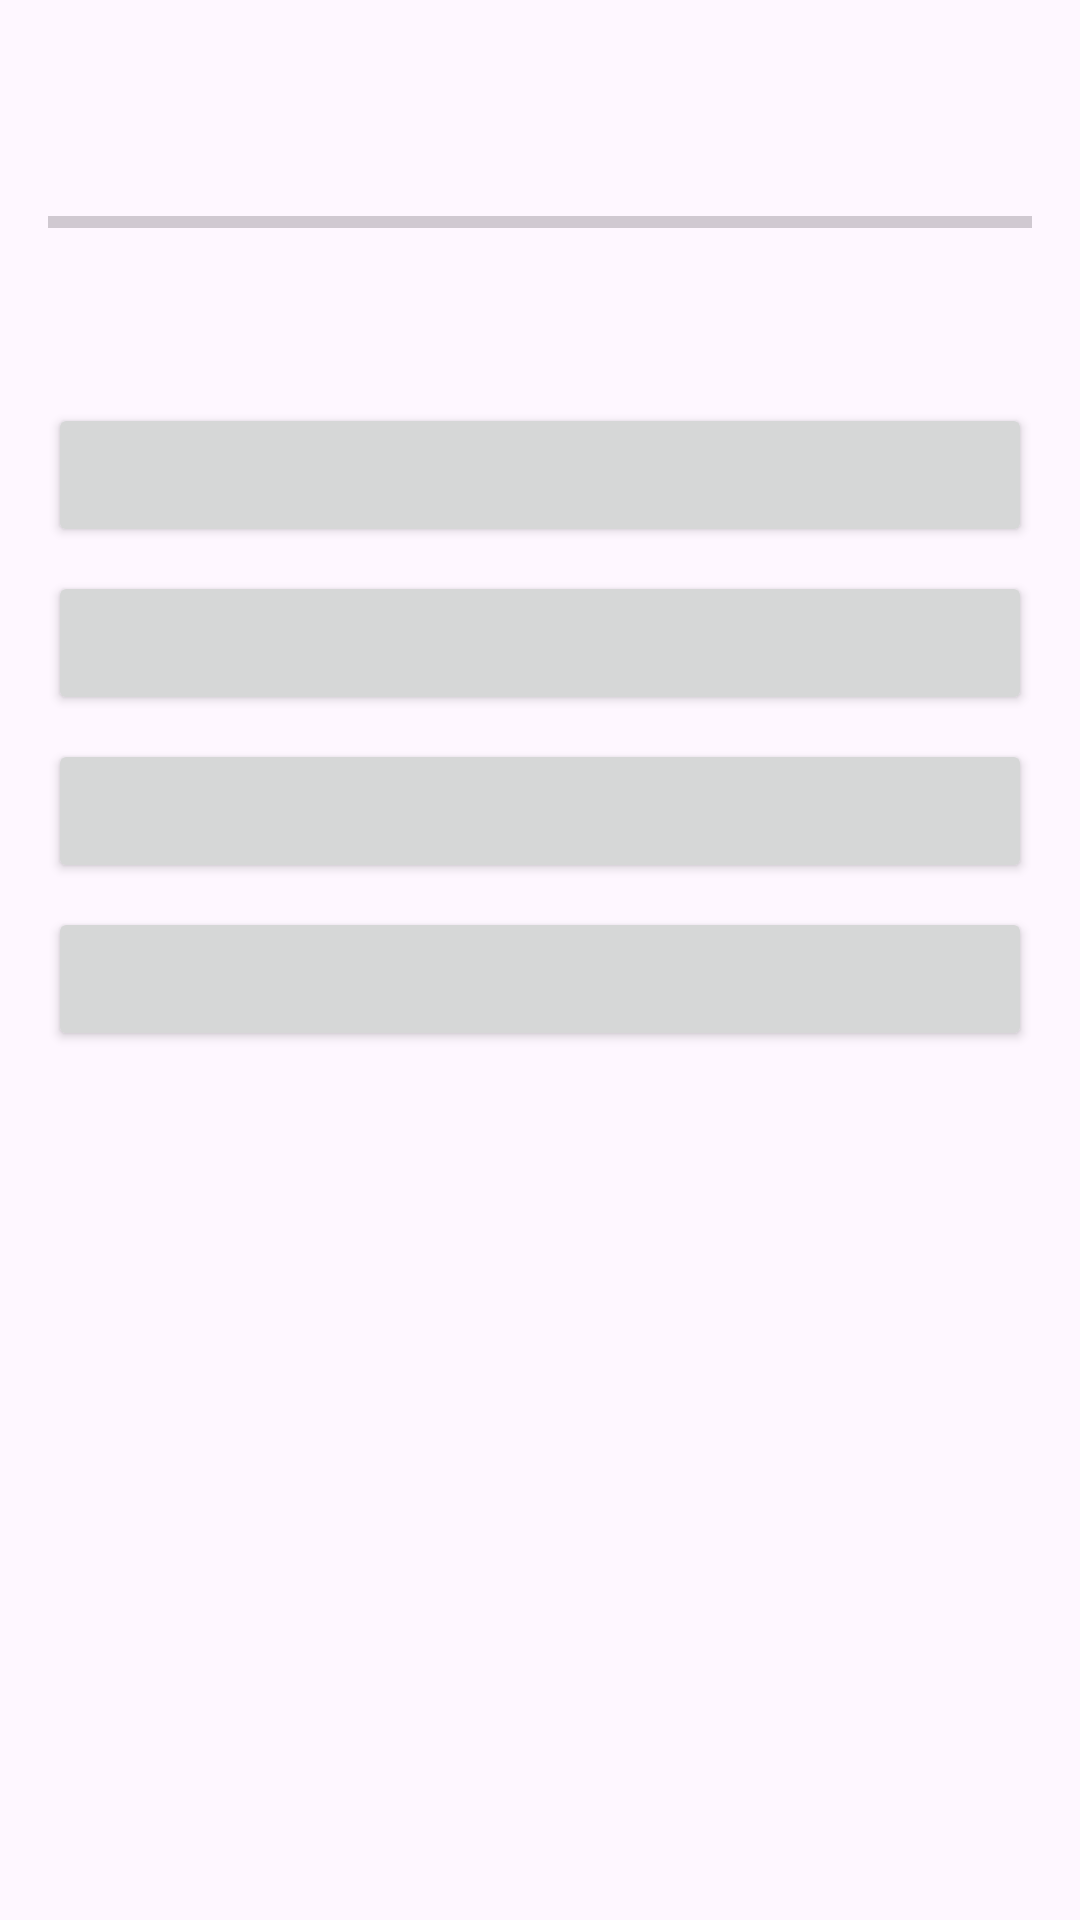

Reconstruct the res/layout file that produces this screen, plus the resources it refers to.
<!-- AndroidManifest.xml: application theme Theme.COMP2160Quiz -->
<!-- res/layout/activity_quiz.xml -->
<?xml version="1.0" encoding="utf-8"?>
<LinearLayout xmlns:android="http://schemas.android.com/apk/res/android"
    android:layout_width="match_parent"
    android:layout_height="match_parent"
    android:orientation="vertical"
    android:padding="16dp">

    <LinearLayout
        android:layout_width="match_parent"
        android:layout_height="wrap_content"
        android:orientation="horizontal">

        <TextView
            android:id="@+id/tvSubjectTier"
            android:layout_width="0dp"
            android:layout_height="wrap_content"
            android:layout_weight="1"
            android:textSize="14sp" />

        <TextView
            android:id="@+id/tvQuestionNum"
            android:layout_width="wrap_content"
            android:layout_height="wrap_content"
            android:textSize="14sp" />
    </LinearLayout>

    <LinearLayout
        android:layout_width="match_parent"
        android:layout_height="wrap_content"
        android:layout_marginTop="4dp"
        android:orientation="horizontal">

        <TextView
            android:id="@+id/tvScore"
            android:layout_width="0dp"
            android:layout_height="wrap_content"
            android:layout_weight="1"
            android:textSize="14sp" />

        <TextView
            android:id="@+id/tvTimer"
            android:layout_width="wrap_content"
            android:layout_height="wrap_content"
            android:textSize="14sp" />
    </LinearLayout>

    <ProgressBar
        android:id="@+id/progressBar"
        style="?android:attr/progressBarStyleHorizontal"
        android:layout_width="match_parent"
        android:layout_height="wrap_content"
        android:layout_marginTop="8dp" />

    <TextView
        android:id="@+id/tvQuestion"
        android:layout_width="match_parent"
        android:layout_height="wrap_content"
        android:layout_marginTop="16dp"
        android:textSize="18sp" />

    <Button
        android:id="@+id/btnA"
        android:layout_width="match_parent"
        android:layout_height="wrap_content"
        android:layout_marginTop="12dp" />

    <Button
        android:id="@+id/btnB"
        android:layout_width="match_parent"
        android:layout_height="wrap_content"
        android:layout_marginTop="8dp" />

    <Button
        android:id="@+id/btnC"
        android:layout_width="match_parent"
        android:layout_height="wrap_content"
        android:layout_marginTop="8dp" />

    <Button
        android:id="@+id/btnD"
        android:layout_width="match_parent"
        android:layout_height="wrap_content"
        android:layout_marginTop="8dp" />

    <TextView
        android:id="@+id/tvExplanation"
        android:layout_width="match_parent"
        android:layout_height="wrap_content"
        android:layout_marginTop="12dp"
        android:textSize="14sp"
        android:visibility="gone" />

</LinearLayout>
<!-- resources referenced by this layout -->
<resources>
  <style name="Theme.COMP2160Quiz" parent="Base.Theme.COMP2160Quiz" />
  <style name="Base.Theme.COMP2160Quiz" parent="Theme.Material3.DayNight.NoActionBar">
          
      </style>
</resources>
